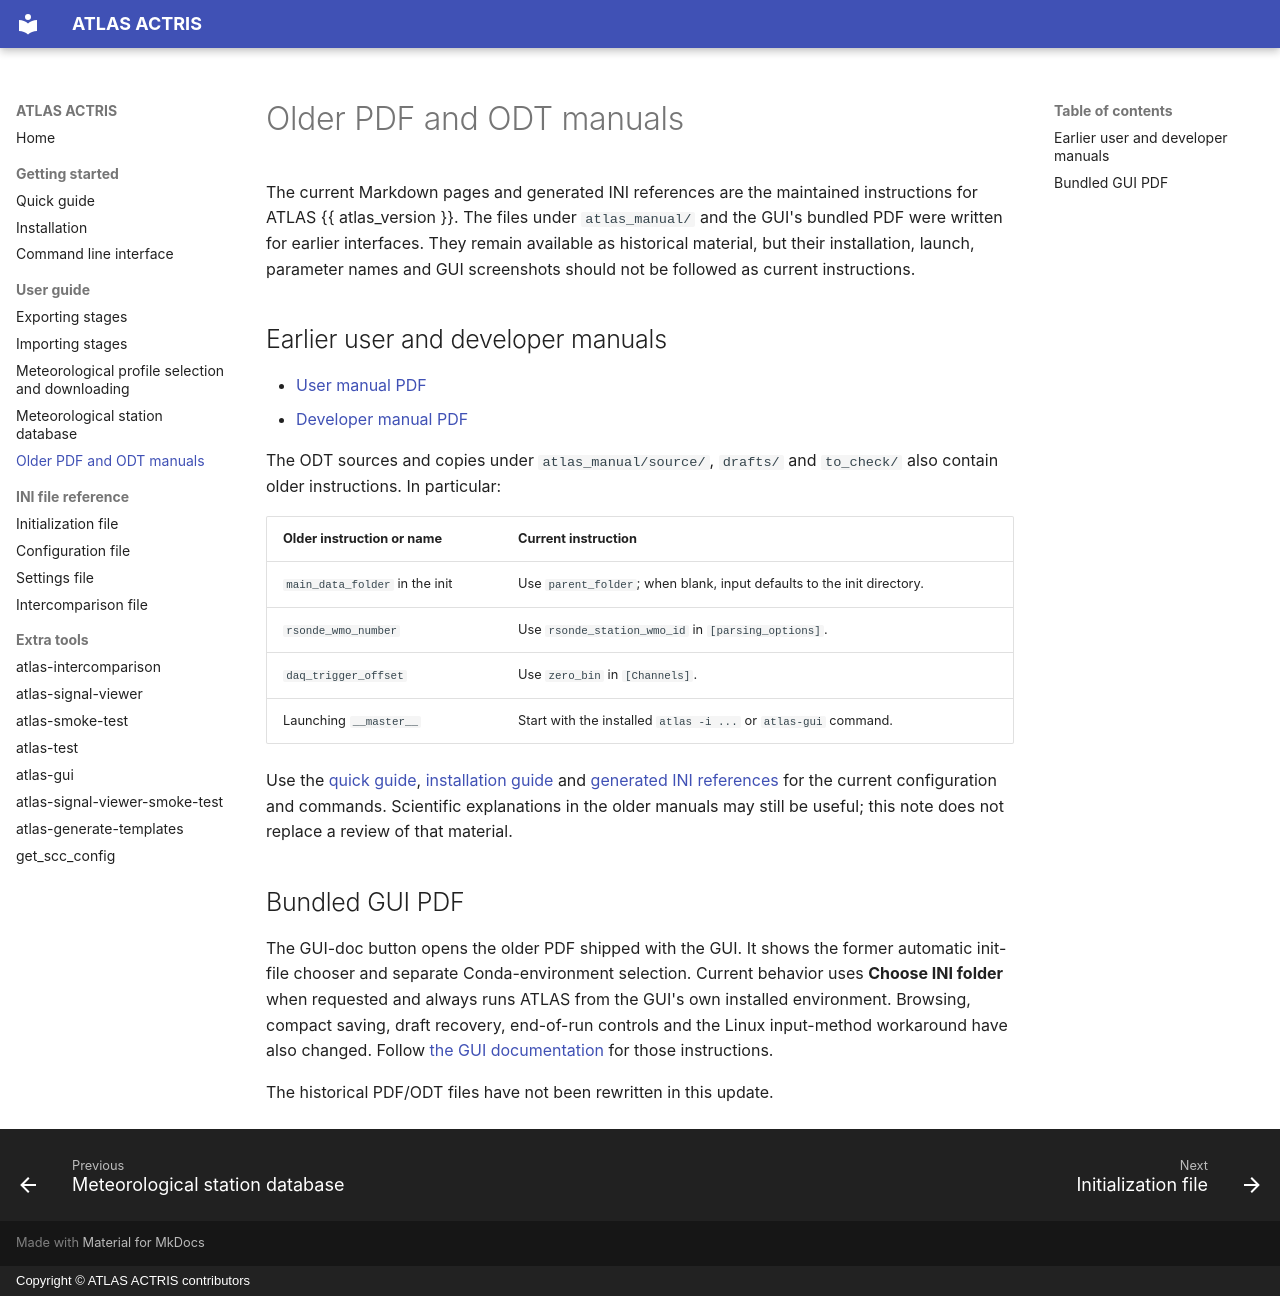

repository: nikolaos-siomos/ATLAS · page: legacy_manuals/index.html · generator: mkdocs · copyright: Copyright © ATLAS ACTRIS contributors

# Older PDF and ODT manuals

The current Markdown pages and generated INI references are the maintained
instructions for ATLAS {{ atlas_version }}. The files under `atlas_manual/`
and the GUI's bundled PDF were written for earlier interfaces. They remain
available as historical material, but their installation, launch, parameter
names and GUI screenshots should not be followed as current instructions.

## Earlier user and developer manuals

- [User manual PDF](atlas_manual/ATLAS_user_manual.pdf)
- [Developer manual PDF](atlas_manual/ATLAS_developer_manual.pdf)

The ODT sources and copies under `atlas_manual/source/`, `drafts/` and
`to_check/` also contain older instructions. In particular:

| Older instruction or name | Current instruction |
| --- | --- |
| `main_data_folder` in the init | Use `parent_folder`; when blank, input defaults to the init directory. |
| `rsonde_wmo_number` | Use `rsonde_station_wmo_id` in `[parsing_options]`. |
| `daq_trigger_offset` | Use `zero_bin` in `[Channels]`. |
| Launching `__master__` | Start with the installed `atlas -i ...` or `atlas-gui` command. |

Use the [quick guide](quick_guide.md), [installation guide](installation.md)
and [generated INI references](index.md#ini-file-references) for the current
configuration and commands. Scientific explanations in the older manuals may
still be useful; this note does not replace a review of that material.

## Bundled GUI PDF

The GUI-doc button opens the older PDF shipped with the GUI. It shows the
former automatic init-file chooser and separate Conda-environment selection.
Current behavior uses **Choose INI folder** when requested and always runs
ATLAS from the GUI's own installed environment. Browsing, compact saving,
draft recovery, end-of-run controls and the Linux input-method workaround
have also changed. Follow [the GUI documentation](atlas_gui.md) for those
instructions.

The historical PDF/ODT files have not been rewritten in this update.
